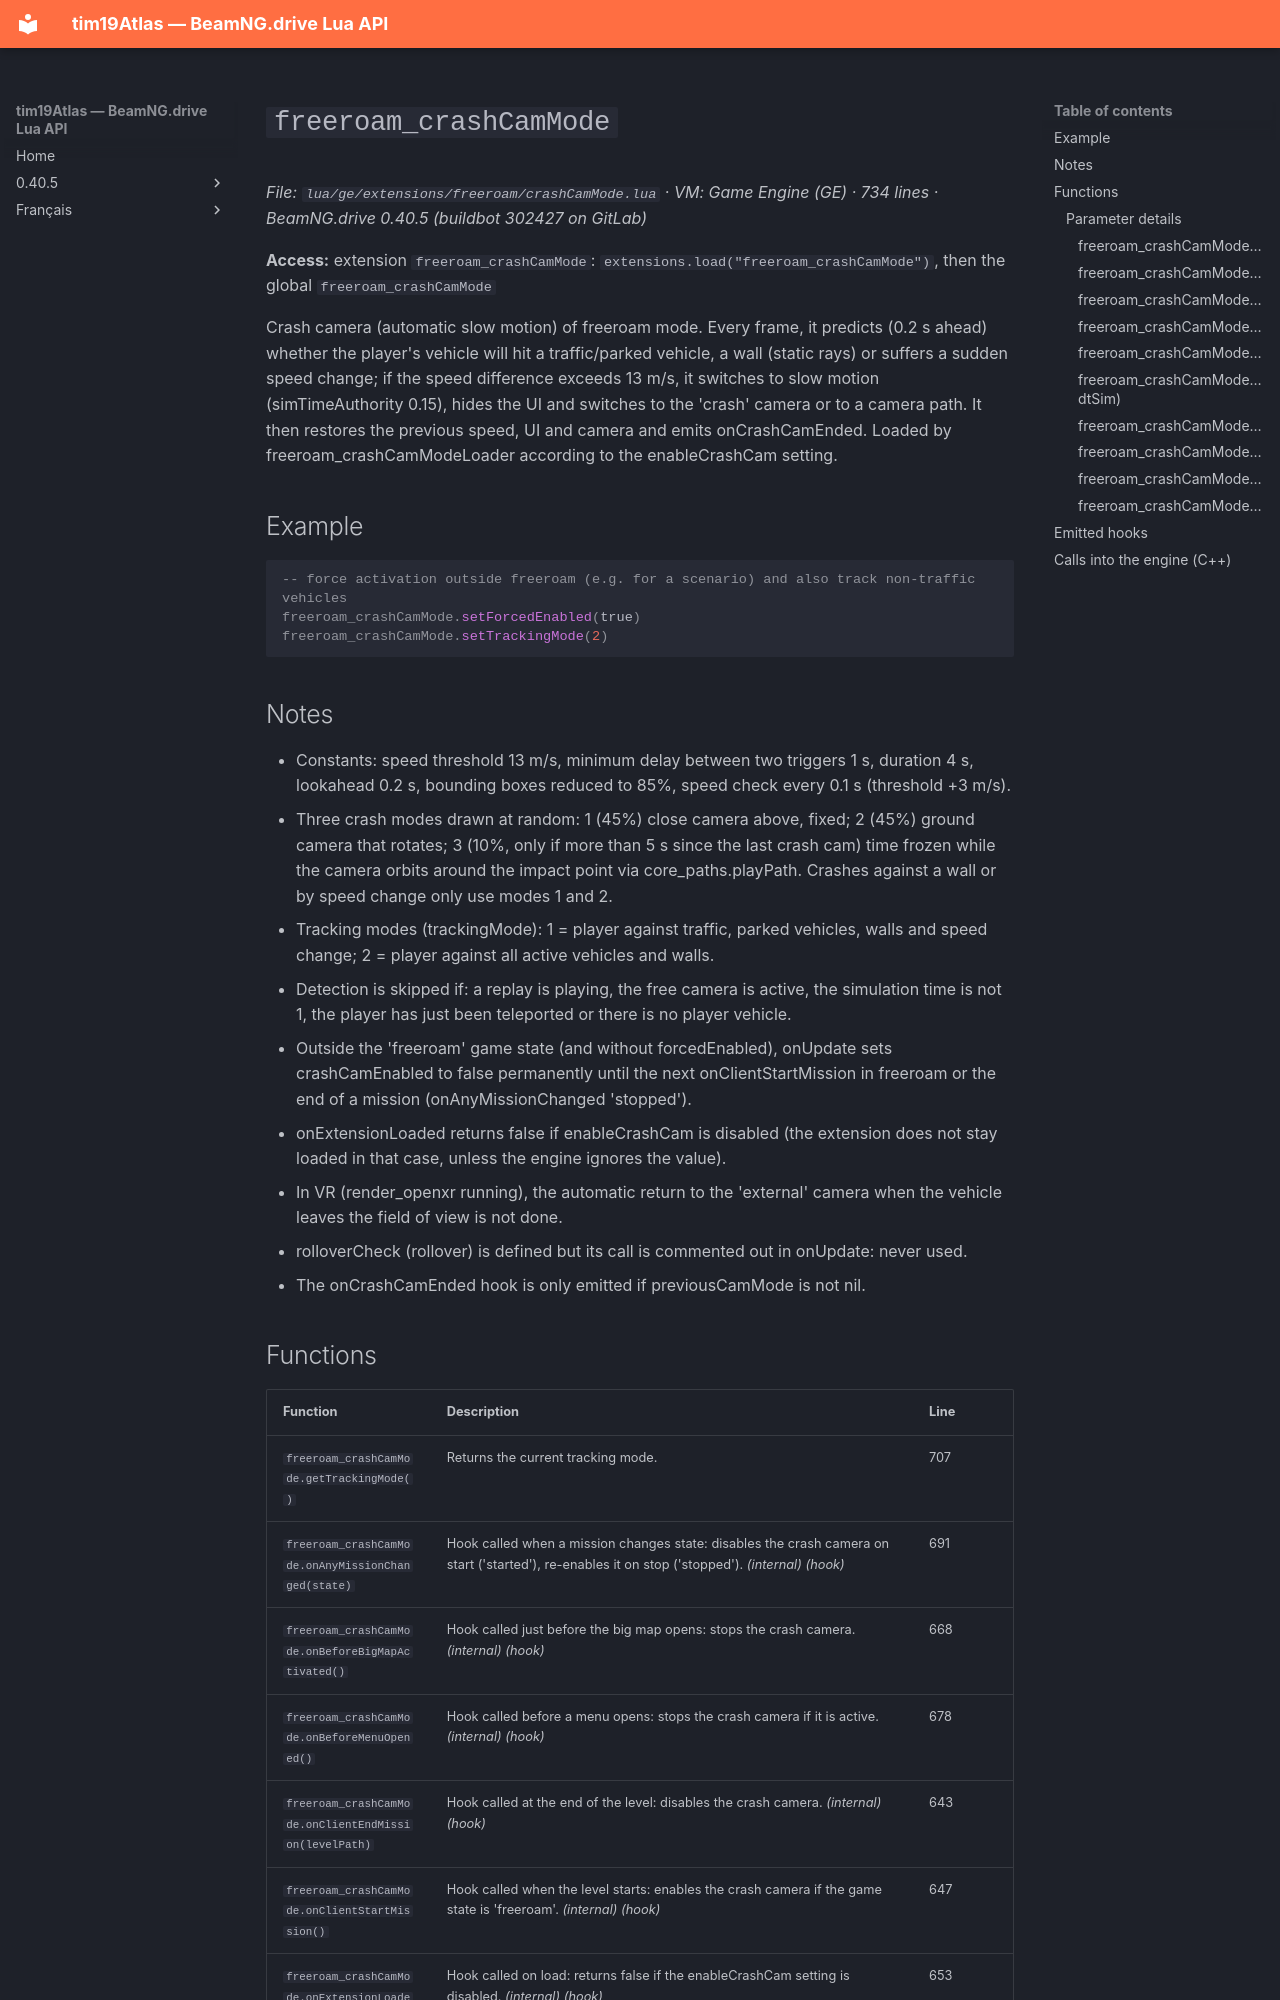

repository: Tim0219800/beamng-lua-atlas · page: 0.40.5/ge/extensions/freeroam/crashCamMode.html · generator: mkdocs

# `freeroam_crashCamMode`

*File: `lua/ge/extensions/freeroam/crashCamMode.lua` · VM: Game Engine (GE) · 734 lines · BeamNG.drive 0.40.5 (buildbot 302427 on GitLab)*

**Access:** extension `freeroam_crashCamMode`: `extensions.load("freeroam_crashCamMode")`, then the global `freeroam_crashCamMode`

Crash camera (automatic slow motion) of freeroam mode. Every frame, it predicts (0.2 s ahead) whether the player's vehicle will hit a traffic/parked vehicle, a wall (static rays) or suffers a sudden speed change; if the speed difference exceeds 13 m/s, it switches to slow motion (simTimeAuthority 0.15), hides the UI and switches to the 'crash' camera or to a camera path. It then restores the previous speed, UI and camera and emits onCrashCamEnded. Loaded by freeroam_crashCamModeLoader according to the enableCrashCam setting.

## Example

```lua
-- force activation outside freeroam (e.g. for a scenario) and also track non-traffic vehicles
freeroam_crashCamMode.setForcedEnabled(true)
freeroam_crashCamMode.setTrackingMode(2)
```

## Notes

- Constants: speed threshold 13 m/s, minimum delay between two triggers 1 s, duration 4 s, lookahead 0.2 s, bounding boxes reduced to 85%, speed check every 0.1 s (threshold +3 m/s).
- Three crash modes drawn at random: 1 (45%) close camera above, fixed; 2 (45%) ground camera that rotates; 3 (10%, only if more than 5 s since the last crash cam) time frozen while the camera orbits around the impact point via core_paths.playPath. Crashes against a wall or by speed change only use modes 1 and 2.
- Tracking modes (trackingMode): 1 = player against traffic, parked vehicles, walls and speed change; 2 = player against all active vehicles and walls.
- Detection is skipped if: a replay is playing, the free camera is active, the simulation time is not 1, the player has just been teleported or there is no player vehicle.
- Outside the 'freeroam' game state (and without forcedEnabled), onUpdate sets crashCamEnabled to false permanently until the next onClientStartMission in freeroam or the end of a mission (onAnyMissionChanged 'stopped').
- onExtensionLoaded returns false if enableCrashCam is disabled (the extension does not stay loaded in that case, unless the engine ignores the value).
- In VR (render_openxr running), the automatic return to the 'external' camera when the vehicle leaves the field of view is not done.
- rolloverCheck (rollover) is defined but its call is commented out in onUpdate: never used.
- The onCrashCamEnded hook is only emitted if previousCamMode is not nil.
